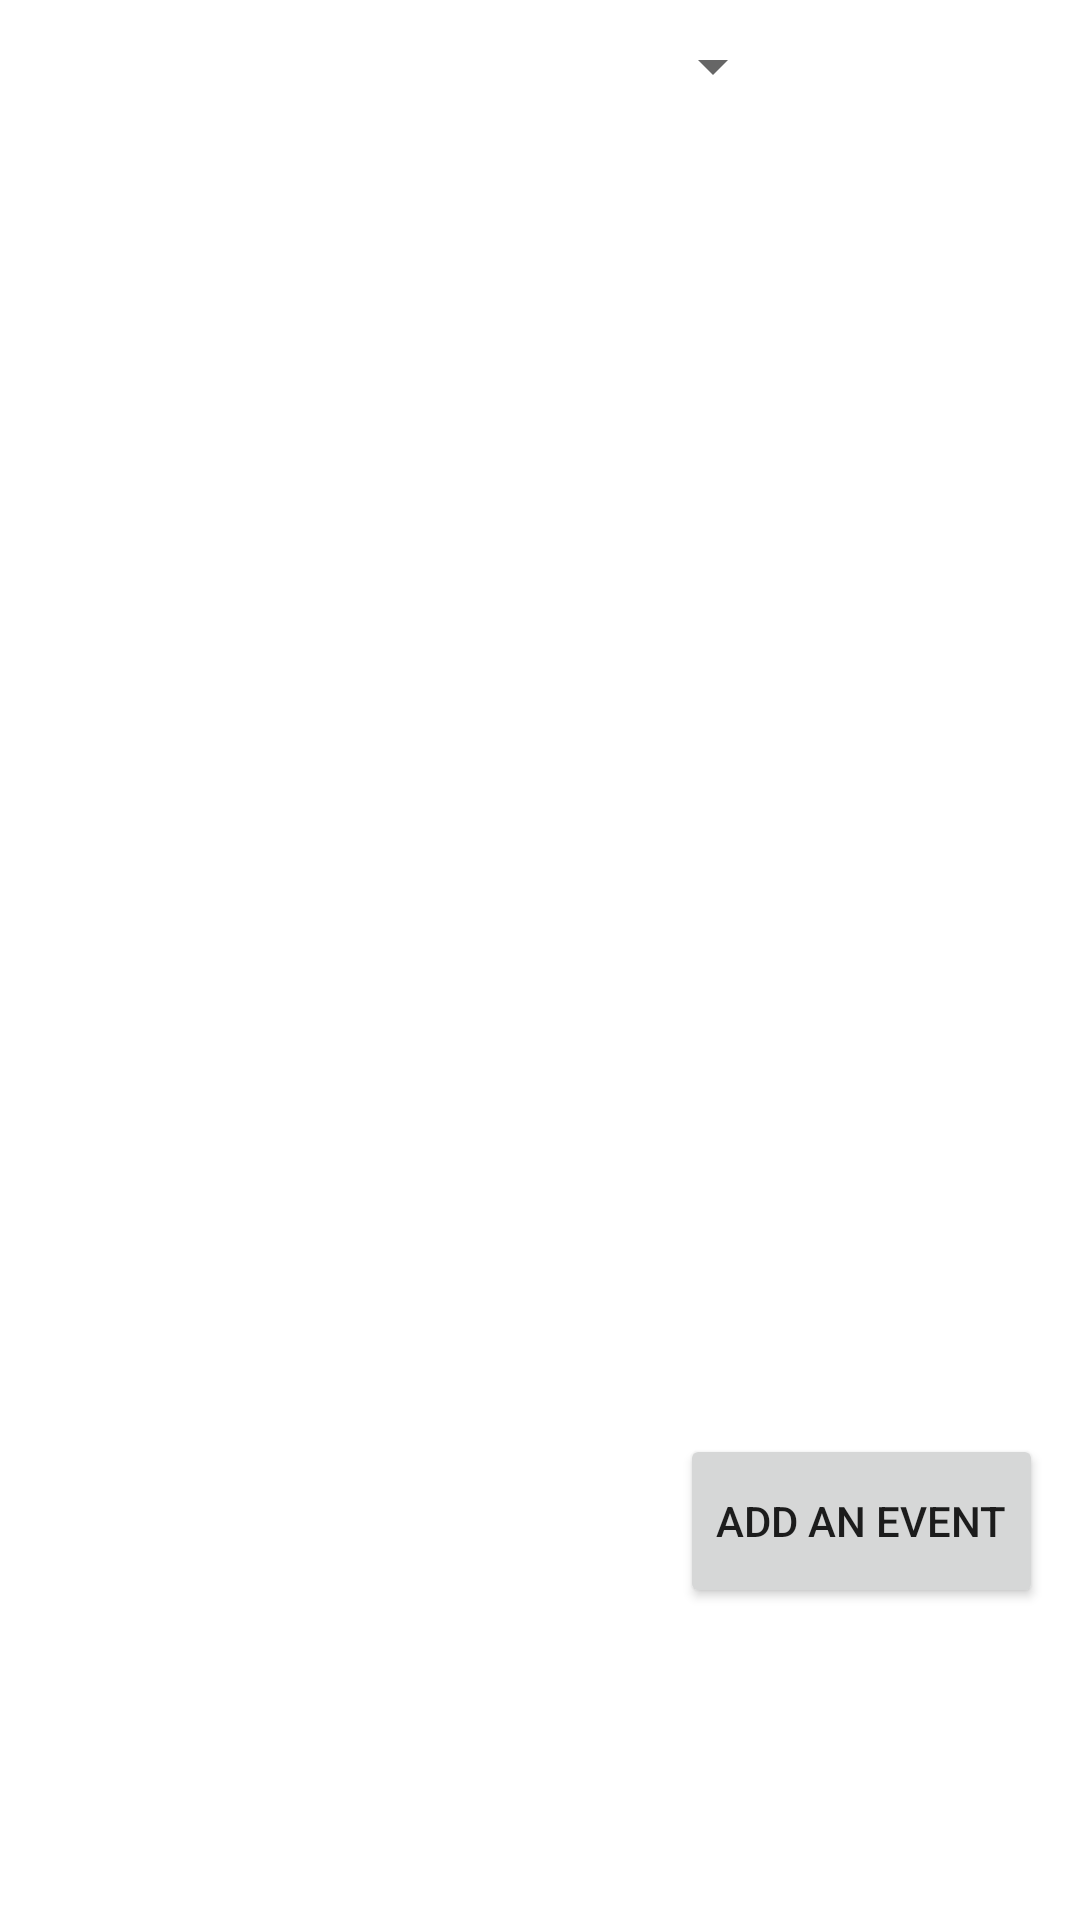

Reconstruct the res/layout file that produces this screen, plus the resources it refers to.
<!-- AndroidManifest.xml: application theme Theme.QAgenda -->
<!-- res/layout/fragment_home.xml -->
<?xml version="1.0" encoding="utf-8"?>
<androidx.constraintlayout.widget.ConstraintLayout xmlns:android="http://schemas.android.com/apk/res/android"
    xmlns:app="http://schemas.android.com/apk/res-auto"
    xmlns:tools="http://schemas.android.com/tools"
    android:layout_width="match_parent"
    android:layout_height="match_parent"
    tools:context=".ui.home.HomeFragment">


    <Spinner
        android:id="@+id/timeDeltaSpinner"
        android:layout_width="163dp"
        android:layout_height="36dp"
        android:layout_marginTop="4dp"
        app:layout_constraintEnd_toEndOf="parent"
        app:layout_constraintStart_toStartOf="parent"
        app:layout_constraintTop_toTopOf="parent" />

    <Button
        android:id="@+id/button_add_event"
        android:layout_width="121dp"
        android:layout_height="58dp"
        android:layout_marginBottom="104dp"
        android:text="@string/add_an_event"
        app:layout_constraintBottom_toBottomOf="parent"
        app:layout_constraintEnd_toEndOf="parent"
        app:layout_constraintHorizontal_bias="0.949"
        app:layout_constraintStart_toStartOf="parent" />

    <ScrollView
        android:id="@+id/events_scrollview"
        android:layout_width="403dp"
        android:layout_height="613dp"
        app:layout_constraintBottom_toBottomOf="parent"
        app:layout_constraintEnd_toEndOf="parent"
        app:layout_constraintStart_toStartOf="parent"
        app:layout_constraintTop_toTopOf="parent">

        <LinearLayout
            android:id="@+id/events_linearlayout"
            android:layout_width="match_parent"
            android:layout_height="wrap_content"
            android:orientation="vertical">

        </LinearLayout>
    </ScrollView>

</androidx.constraintlayout.widget.ConstraintLayout>
<!-- resources referenced by this layout -->
<resources>
  <string name="add_an_event">Add an event</string>
  <style name="Theme.QAgenda" parent="Theme.MaterialComponents.DayNight.DarkActionBar">
          
          <item name="colorPrimary">@color/purple_500</item>
          <item name="colorPrimaryVariant">@color/purple_700</item>
          <item name="colorOnPrimary">@color/white</item>
          
          <item name="colorSecondary">@color/teal_200</item>
          <item name="colorSecondaryVariant">@color/teal_700</item>
          <item name="colorOnSecondary">@color/black</item>
          
          <item name="android:statusBarColor">?attr/colorPrimaryVariant</item>
          
      </style>
  <!-- not gathered from this repository: default colours our renderer supplied (Android Studio template values) -->
  <color name="purple_500">#FF6200EE</color>
  <color name="purple_700">#FF3700B3</color>
  <color name="teal_200">#FF03DAC5</color>
  <color name="teal_700">#FF018786</color>
  <color name="black">#FF000000</color>
  <color name="white">#FFFFFFFF</color>
</resources>
